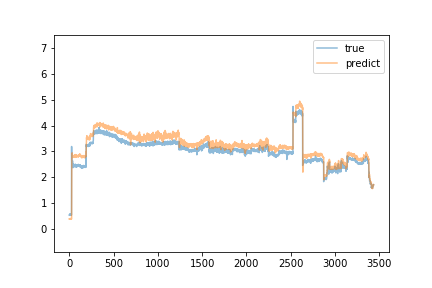

The table this chart was drawn from, first rows:
predict, true
0.3868, 0.54
0.3871, 0.55
0.3881, 0.55
0.3824, 0.54
0.3786, 0.56
0.3932, 0.56
0.3892, 0.56
0.3877, 0.58
0.3984, 0.57
0.398, 0.56
0.3897, 0.56
0.3888, 0.57
0.3915, 0.56
0.4037, 0.55
0.3887, 0.55
0.3895, 0.55
0.3861, 0.55
0.3815, 0.56
0.3909, 0.54
0.3867, 0.56
0.3865, 0.56
0.4, 0.56
0.3924, 0.55
0.3881, 0.57
0.3909, 0.55
0.3908, 0.54
0.3846, 0.57
0.396, 3.19
2.283, 2.67
2.648, 2.48
2.798, 2.45
2.763, 2.42
2.887, 2.43
2.944, 2.46
2.771, 2.4
2.779, 2.45
2.799, 2.47
2.836, 2.64
2.808, 2.47
2.84, 2.47
2.808, 2.46
2.791, 2.37
2.773, 2.41
2.803, 2.42
2.84, 2.52
2.802, 2.42
2.811, 2.43
2.837, 2.48
2.822, 2.47
2.835, 2.43
2.815, 2.47
2.829, 2.45
2.796, 2.46
2.817, 2.45
2.84, 2.43
2.839, 2.44
2.804, 2.44
2.822, 2.43
2.816, 2.45
2.834, 2.45
... 3,375 more rows
